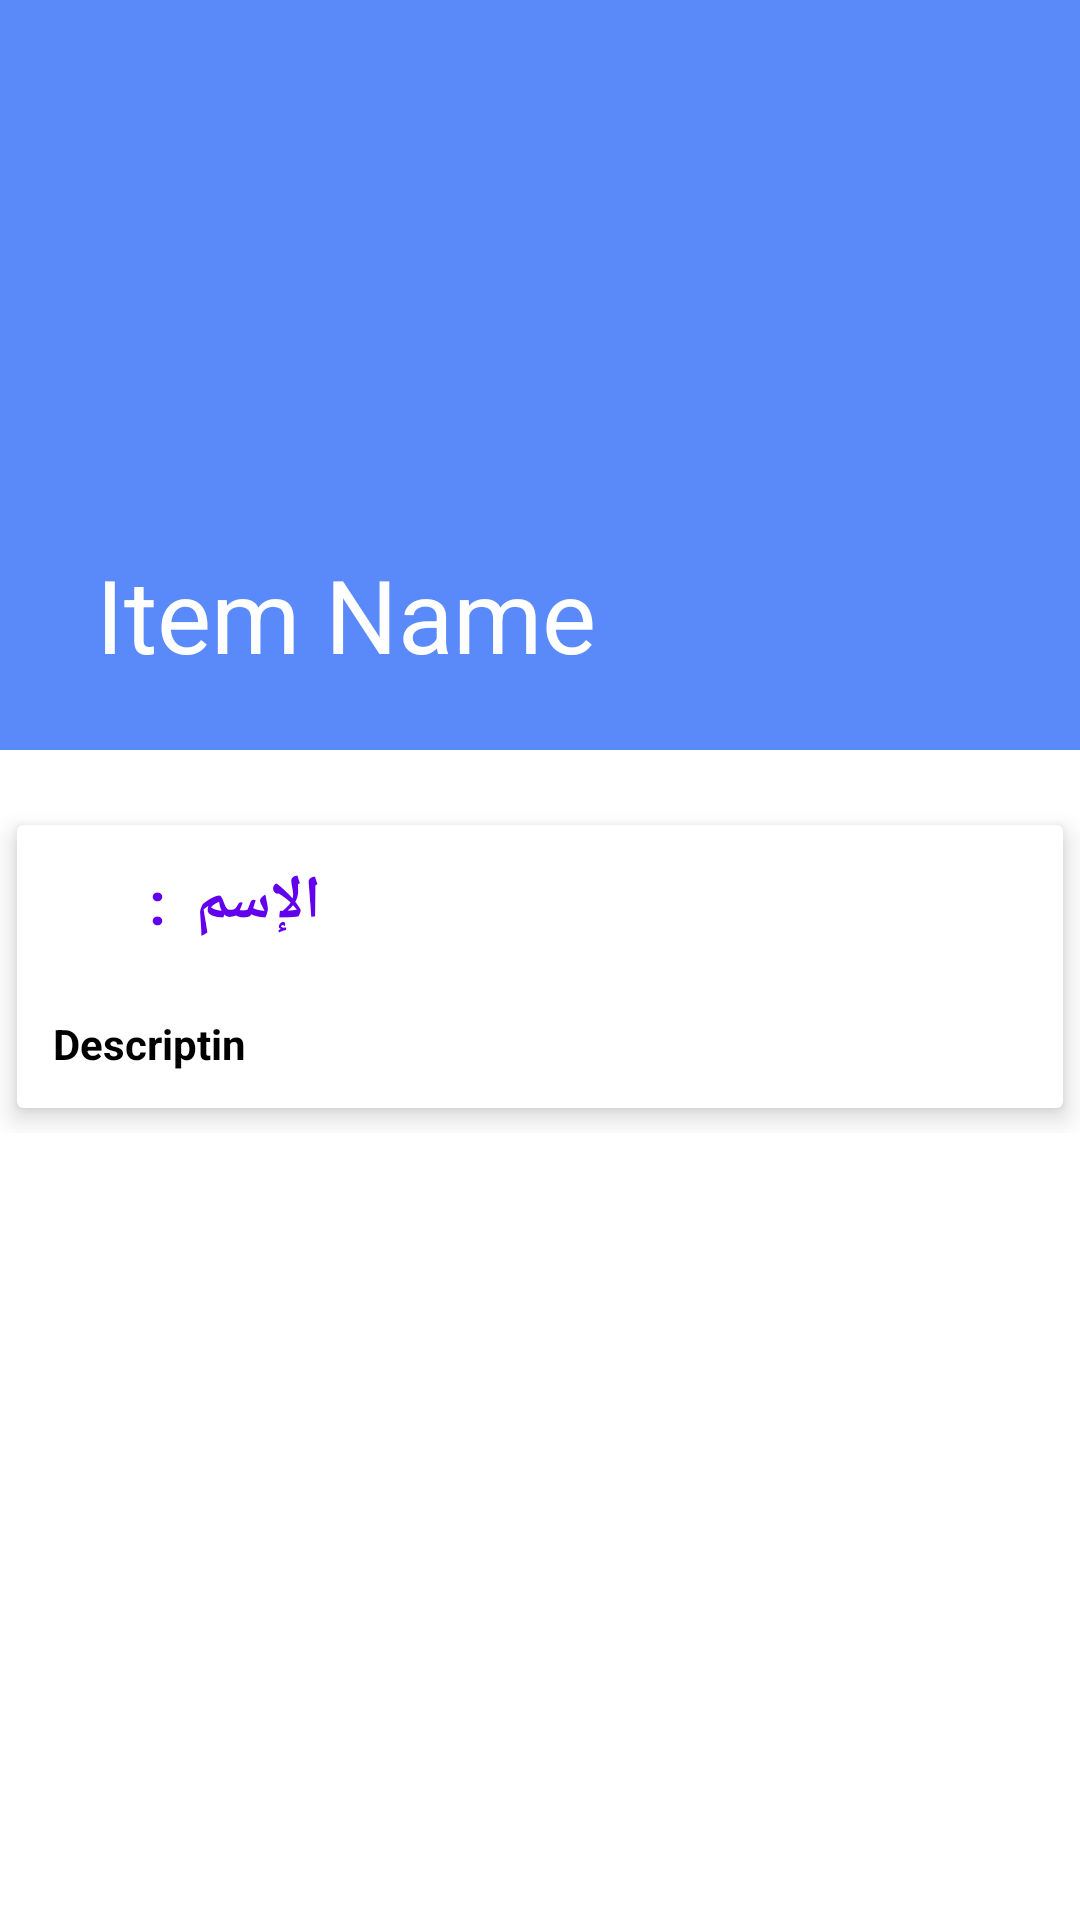

Android layout source for this screen:
<!-- AndroidManifest.xml: application theme Theme.MubadraProject -->
<!-- res/layout/activity_profile_details.xml -->
<?xml version="1.0" encoding="utf-8"?>
<androidx.coordinatorlayout.widget.CoordinatorLayout xmlns:android="http://schemas.android.com/apk/res/android"
    xmlns:app="http://schemas.android.com/apk/res-auto"
    xmlns:tools="http://schemas.android.com/tools"
    android:layout_width="match_parent"
    android:layout_height="match_parent"
    android:background="@color/white"
    tools:context=".ProfileDetailsActivity">


    <com.google.android.material.appbar.AppBarLayout
        android:id="@+id/app_bar_layout"
        android:layout_width="match_parent"
        android:layout_height="wrap_content"
        android:fitsSystemWindows="true"
        android:theme="@style/ThemeOverlay.AppCompat.Dark.ActionBar">


        <com.google.android.material.appbar.CollapsingToolbarLayout
            android:id="@+id/collapsing"
            android:layout_width="match_parent"
            android:layout_height="250dp"
            android:fitsSystemWindows="true"
            app:contentScrim="#0e0d0e"
            app:expandedTitleTextAppearance="@android:color/transparent"
            app:layout_scrollFlags="scroll|exitUntilCollapsed">

            <ImageView
                android:id="@+id/item_profile_food"
                android:layout_width="match_parent"
                android:layout_height="match_parent"
                android:contentDescription="@null"
                android:scaleType="centerCrop"
                app:layout_collapseMode="parallax" />

            <androidx.appcompat.widget.Toolbar
                android:id="@+id/toolbar"
                android:layout_width="match_parent"
                android:layout_height="?attr/actionBarSize"
                app:layout_collapseMode="parallax"
                app:popupTheme="@style/ThemeOverlay.AppCompat.Light"
                app:title="Item Name" />
        </com.google.android.material.appbar.CollapsingToolbarLayout>

    </com.google.android.material.appbar.AppBarLayout>



    <androidx.core.widget.NestedScrollView
        android:id="@+id/nestedScroollView"
        android:layout_width="match_parent"
        android:layout_height="match_parent"
        android:clipToPadding="false"
        app:layout_behavior="@string/appbar_scrolling_view_behavior">

        <LinearLayout
            android:layout_width="match_parent"
            android:layout_height="wrap_content"
            android:orientation="vertical">

            <androidx.cardview.widget.CardView
                android:layout_width="match_parent"
                android:layout_height="wrap_content"
                app:cardElevation="5dp"
                app:cardUseCompatPadding="true">


            </androidx.cardview.widget.CardView>


            <androidx.cardview.widget.CardView
                android:layout_width="match_parent"
                android:layout_height="wrap_content"
                app:cardElevation="5dp"
                app:cardUseCompatPadding="true">

                <LinearLayout
                    android:layout_width="match_parent"
                    android:layout_height="wrap_content"
                    android:orientation="vertical">

                    <LinearLayout
                        android:layout_width="match_parent"
                        android:layout_height="wrap_content"
                        android:orientation="horizontal">

                        <ImageView
                            android:layout_width="44dp"
                            android:layout_height="wrap_content"
                            android:paddingTop="12dp"
                            android:src="@drawable/ic_home" />

                        <TextView
                            android:id="@+id/item_title_view"
                            android:layout_width="wrap_content"
                            android:layout_height="wrap_content"
                            android:paddingTop="12dp"
                            android:text="الإسم  :"
                            android:textColor="@color/colorPrimary"
                            android:textSize="20sp"
                            android:textStyle="bold" />

                    </LinearLayout>

                    <TextView
                        android:id="@+id/item_title"
                        android:layout_width="wrap_content"
                        android:layout_height="wrap_content"
                        android:layout_marginTop="12dp"
                        android:lineSpacingMultiplier="1.5"
                        android:padding="12dp"
                        android:text="Descriptin"
                        android:textColor="@android:color/black"
                        android:textSize="14sp"
                        android:textStyle="bold" />
                </LinearLayout>

            </androidx.cardview.widget.CardView>


        </LinearLayout>


    </androidx.core.widget.NestedScrollView>


</androidx.coordinatorlayout.widget.CoordinatorLayout>
<!-- resources referenced by this layout -->
<resources>
  <item name="white" type="color">#FFFFFF</item>
  <style name="Theme.MubadraProject" parent="Theme.MaterialComponents.DayNight.DarkActionBar">
          
          <item name="colorPrimary">@color/purple_500</item>
          <item name="colorPrimaryVariant">@color/purple_700</item>
          <item name="colorOnPrimary">@color/white</item>
          
          <item name="colorSecondary">@color/teal_200</item>
          <item name="colorSecondaryVariant">@color/teal_700</item>
          <item name="colorOnSecondary">@color/black</item>
          
          <item name="android:statusBarColor" tools:targetApi="l">?attr/colorPrimaryVariant</item>
          
      </style>
  <color name="purple_500">#5A8AFA</color>
  <color name="purple_700">#5A8AFA</color>
  <color name="teal_200">#5A8AFA</color>
  <color name="teal_700">#5A8AFA</color>
  <color name="black">#5A8AFA</color>
  <!-- not gathered from this repository: default colours our renderer supplied (Android Studio template values) -->
  <color name="colorPrimary">#FF6200EE</color>
</resources>
